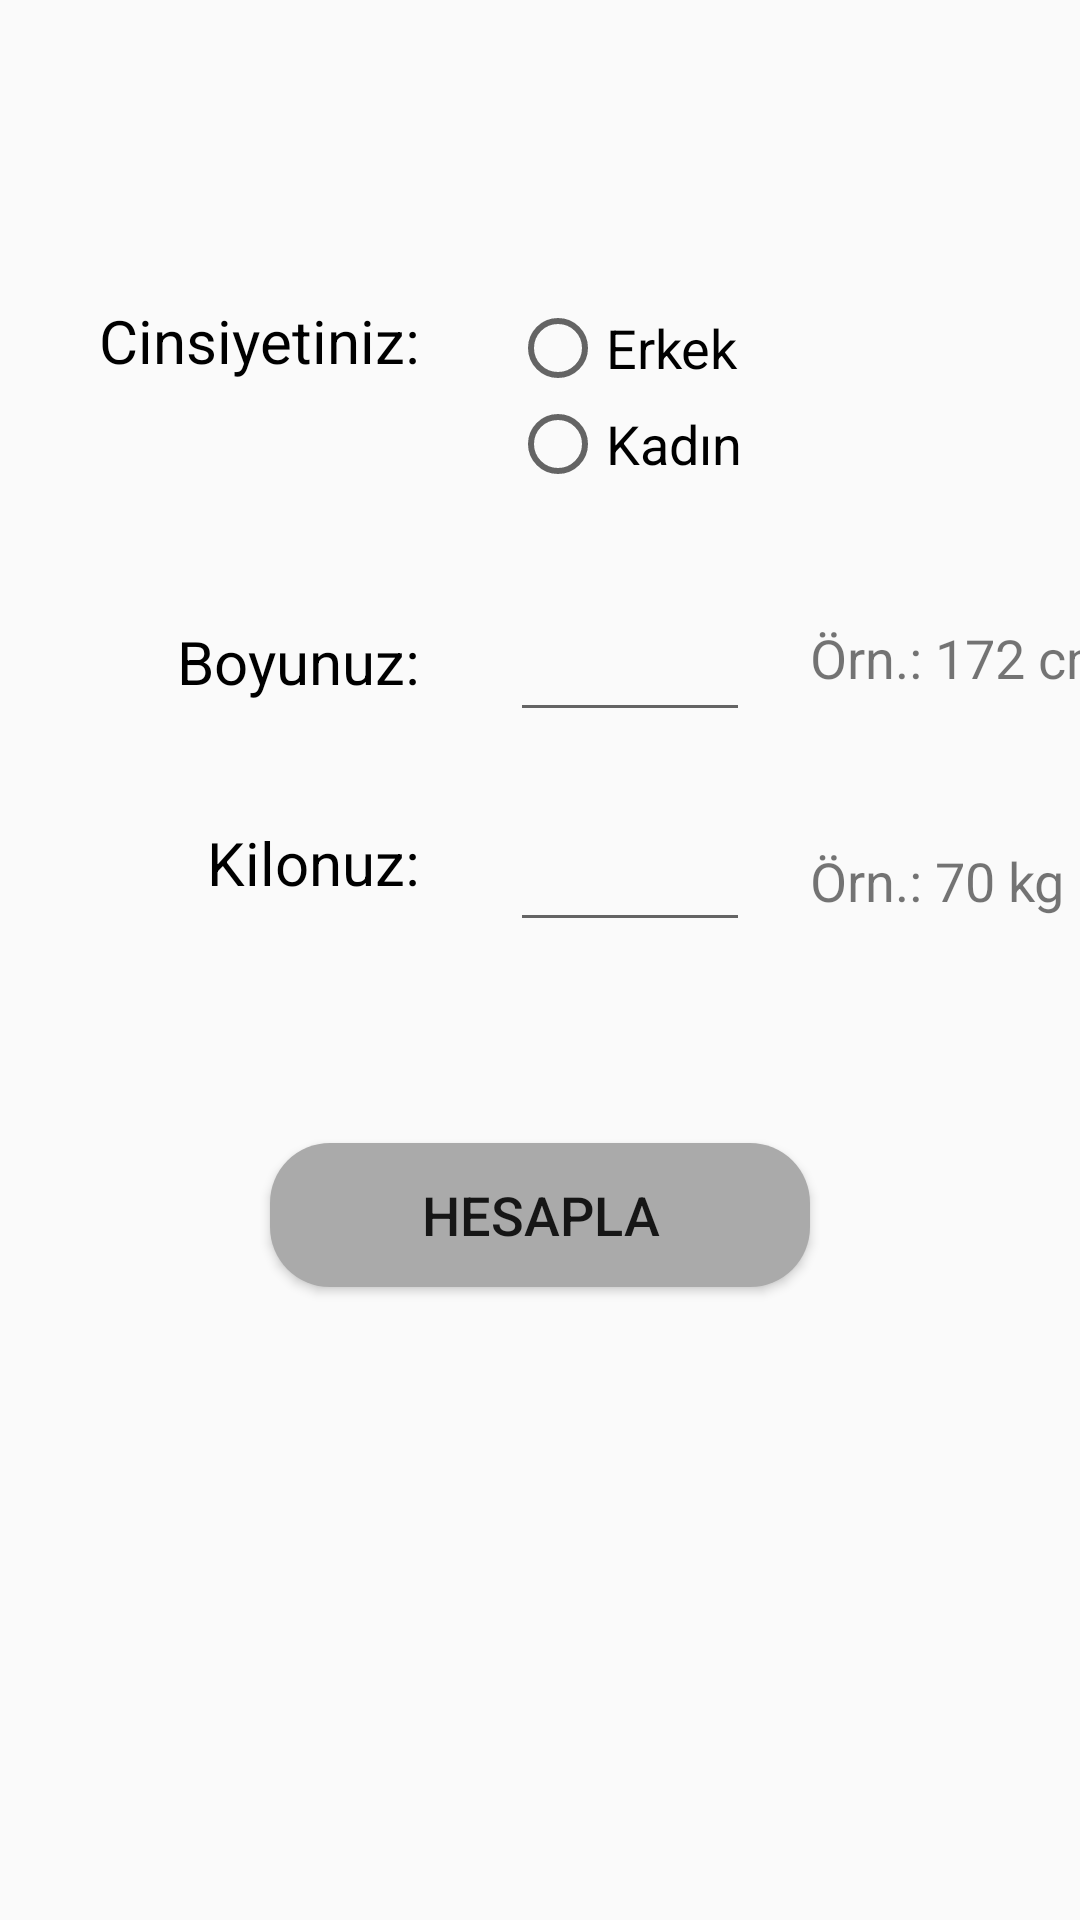

Layout XML and referenced resources for this Android screen:
<!-- AndroidManifest.xml: application theme Theme.HealthCalculation -->
<!-- res/layout/fragment_v_k_i.xml -->
<?xml version="1.0" encoding="utf-8"?>
<androidx.constraintlayout.widget.ConstraintLayout xmlns:android="http://schemas.android.com/apk/res/android"
    xmlns:app="http://schemas.android.com/apk/res-auto"
    xmlns:tools="http://schemas.android.com/tools"
    android:layout_width="match_parent"
    android:layout_height="match_parent"
    tools:context=".fragments.VKIFragment">

    <androidx.constraintlayout.widget.Guideline
        android:id="@+id/guideline3"
        android:layout_width="wrap_content"
        android:layout_height="wrap_content"
        android:orientation="vertical"
        app:layout_constraintGuide_begin="150dp" />

    <TextView
        android:id="@+id/textView9"
        android:layout_width="wrap_content"
        android:layout_height="wrap_content"
        android:layout_marginTop="100dp"
        android:layout_marginEnd="10dp"
        android:text="Cinsiyetiniz:"
        android:textColor="@color/black"
        android:textSize="20sp"
        app:layout_constraintEnd_toStartOf="@+id/guideline3"
        app:layout_constraintTop_toTopOf="parent" />

    <TextView
        android:id="@+id/textView10"
        android:layout_width="wrap_content"
        android:layout_height="wrap_content"
        android:layout_marginTop="80dp"
        android:layout_marginEnd="10dp"
        android:text="Boyunuz:"
        android:textColor="@color/black"
        android:textSize="20sp"
        app:layout_constraintEnd_toStartOf="@+id/guideline3"
        app:layout_constraintTop_toBottomOf="@+id/textView9" />

    <TextView
        android:id="@+id/textView11"
        android:layout_width="wrap_content"
        android:layout_height="wrap_content"
        android:layout_marginTop="40dp"
        android:layout_marginEnd="10dp"
        android:text="Kilonuz:"
        android:textColor="@color/black"
        android:textSize="20sp"
        app:layout_constraintEnd_toStartOf="@+id/guideline3"
        app:layout_constraintTop_toBottomOf="@+id/textView10" />

    <RadioGroup
        android:id="@+id/radioGroupvki"
        android:layout_width="wrap_content"
        android:layout_height="wrap_content"
        android:layout_marginStart="20dp"
        android:layout_marginTop="100dp"
        app:layout_constraintStart_toStartOf="@+id/guideline3"
        app:layout_constraintTop_toTopOf="parent">

        <RadioButton
            android:id="@+id/radioButtonvkierkek"
            android:layout_width="match_parent"
            android:layout_height="wrap_content"
            android:text="Erkek"
            android:textSize="18sp" />

        <RadioButton
            android:id="@+id/radioButtonvkikadin"
            android:layout_width="match_parent"
            android:layout_height="wrap_content"
            android:text="Kadın"
            android:textSize="18sp" />
    </RadioGroup>

    <EditText
        android:id="@+id/edit_text_vkiBoy"
        android:layout_width="80dp"
        android:layout_height="45dp"
        android:layout_marginStart="20dp"
        android:layout_marginTop="35dp"
        android:gravity="center"
        android:maxLength="3"
        android:textSize="18sp"
        app:layout_constraintStart_toStartOf="@+id/guideline3"
        app:layout_constraintTop_toBottomOf="@+id/radioGroupvki" />

    <EditText
        android:id="@+id/edit_text_vkiKilo"
        android:layout_width="80dp"
        android:layout_height="45dp"
        android:layout_marginStart="20dp"
        android:layout_marginTop="25dp"
        android:gravity="center"
        android:maxLength="3"
        android:textSize="18sp"
        app:layout_constraintStart_toStartOf="@+id/guideline3"
        app:layout_constraintTop_toBottomOf="@+id/edit_text_vkiBoy" />

    <TextView
        android:id="@+id/textView12"
        android:layout_width="wrap_content"
        android:layout_height="wrap_content"
        android:layout_marginStart="20dp"
        android:layout_marginTop="80dp"
        android:text="Örn.: 172 cm"
        android:textSize="18sp"
        app:layout_constraintStart_toEndOf="@+id/edit_text_vkiBoy"
        app:layout_constraintTop_toBottomOf="@+id/textView9" />

    <TextView
        android:id="@+id/textView13"
        android:layout_width="wrap_content"
        android:layout_height="wrap_content"
        android:layout_marginStart="20dp"
        android:layout_marginTop="50dp"
        android:text="Örn.: 70 kg"
        android:textSize="18sp"
        app:layout_constraintStart_toEndOf="@+id/edit_text_vkiBoy"
        app:layout_constraintTop_toBottomOf="@+id/textView12" />

    <Button
        android:id="@+id/button_vki_hesapla"
        android:layout_width="180dp"
        android:layout_height="wrap_content"
        android:layout_marginTop="80dp"
        android:background="@drawable/button_custom"
        android:text="Hesapla"
        android:textSize="18sp"
        app:layout_constraintEnd_toEndOf="parent"
        app:layout_constraintHorizontal_bias="0.5"
        app:layout_constraintStart_toStartOf="parent"
        app:layout_constraintTop_toBottomOf="@+id/textView11" />

    <TextView
        android:id="@+id/text_view_vkiSonuc"
        android:layout_width="wrap_content"
        android:layout_height="wrap_content"
        android:layout_marginBottom="20dp"
        android:gravity="center"
        android:text=""
        android:textColor="@color/red"
        android:textSize="16sp"
        android:visibility="invisible"
        app:layout_constraintBottom_toBottomOf="parent"
        app:layout_constraintEnd_toEndOf="parent"
        app:layout_constraintHorizontal_bias="0.5"
        app:layout_constraintStart_toStartOf="parent" />

</androidx.constraintlayout.widget.ConstraintLayout>
<!-- resources referenced by this layout -->
<resources>
  <!-- drawable button_custom (drawable) -->
  <?xml version="1.0" encoding="utf-8"?>
  <shape xmlns:android="http://schemas.android.com/apk/res/android">
      <solid android:color="@android:color/darker_gray"/>
      <corners android:radius="20dp"/>
  </shape>
  <style name="Theme.HealthCalculation" parent="Theme.AppCompat.DayNight.NoActionBar">
          
          <item name="colorPrimary">@color/purple_500</item>
          <item name="colorPrimaryVariant">#050010</item>
          <item name="colorOnPrimary">@color/white</item>
          
          <item name="colorSecondary">@color/teal_200</item>
          <item name="colorSecondaryVariant">@color/teal_700</item>
          <item name="colorOnSecondary">@color/black</item>
          
          <item name="android:statusBarColor" tools:targetApi="l">?attr/colorPrimaryVariant</item>
          
      </style>
  <!-- not gathered from this repository: default colours our renderer supplied (Android Studio template values) -->
  <color name="purple_500">#FF6200EE</color>
  <color name="teal_200">#FF03DAC5</color>
  <color name="teal_700">#FF018786</color>
  <color name="black">#FF000000</color>
  <color name="white">#FFFFFFFF</color>
</resources>
